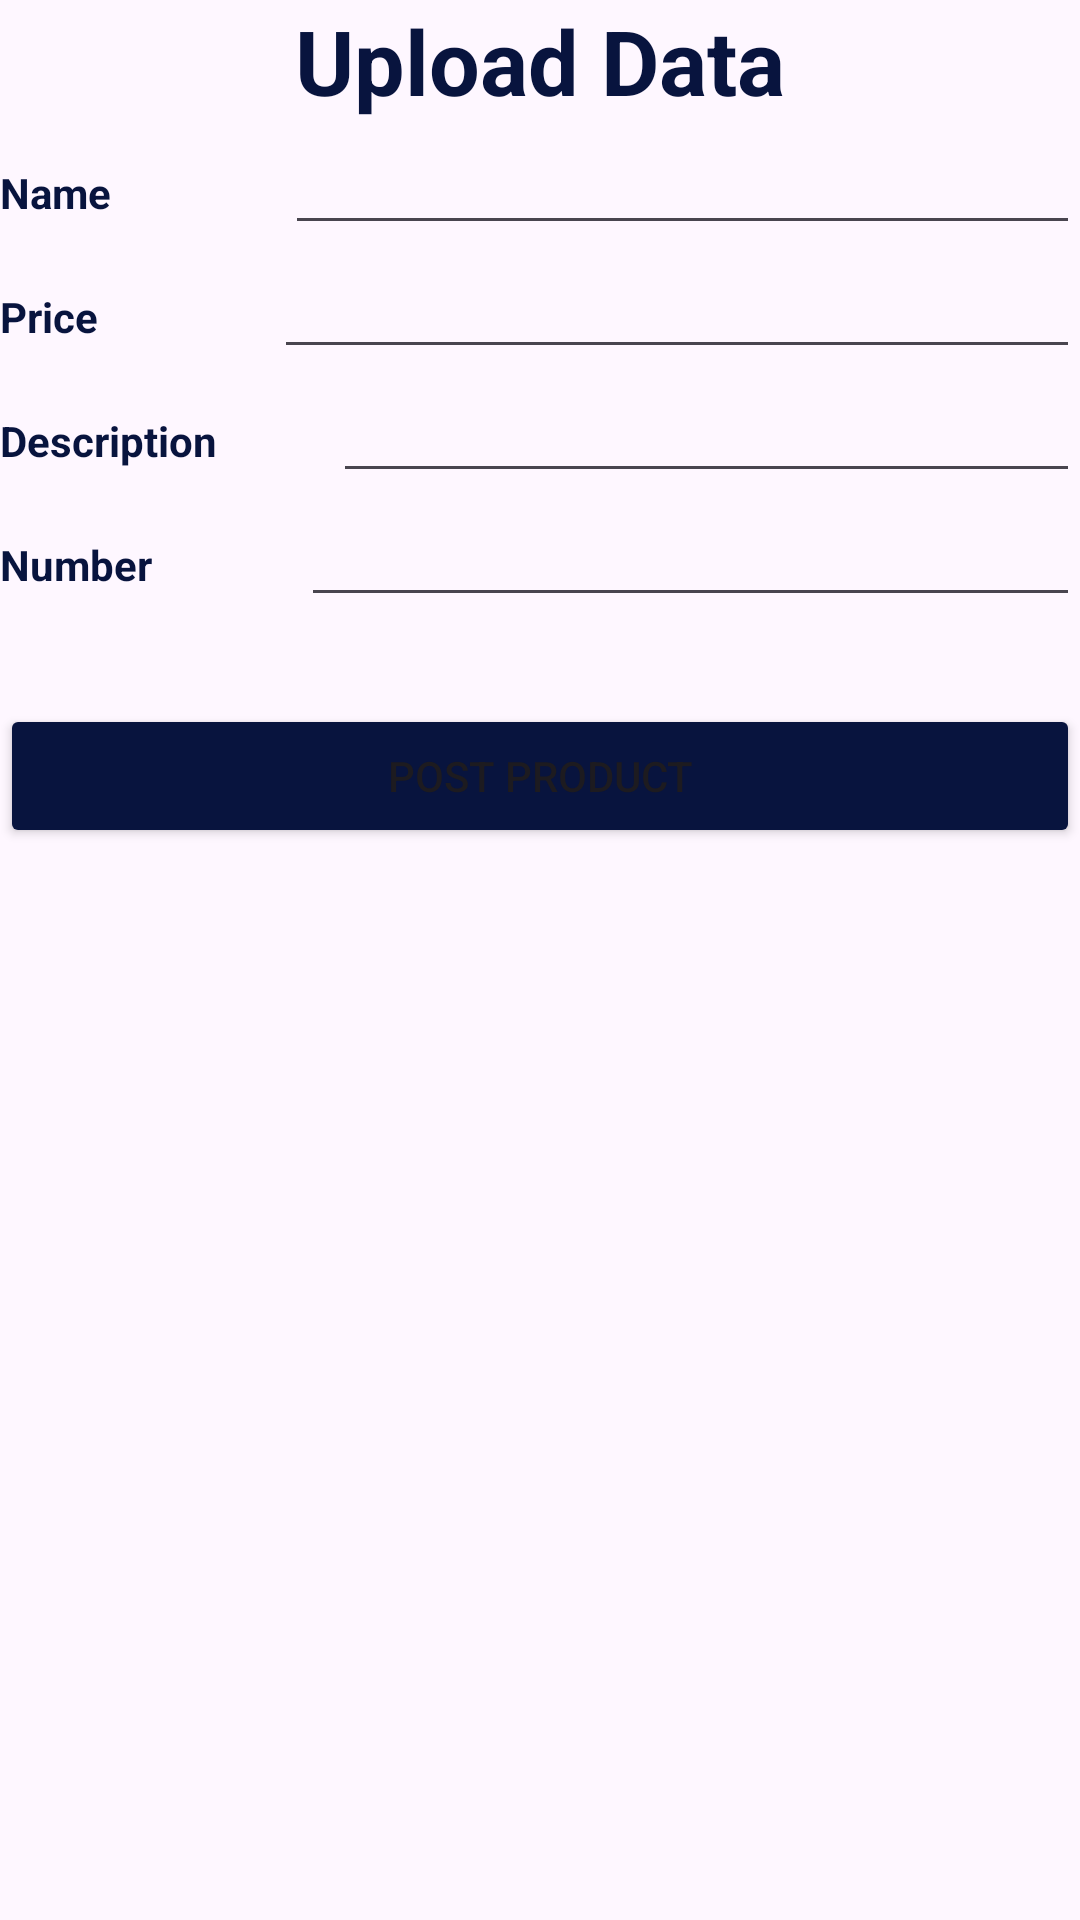

Reconstruct the res/layout file that produces this screen, plus the resources it refers to.
<!-- AndroidManifest.xml: application theme Theme.HealthCarPlus_App -->
<!-- res/layout/activity_add_product.xml -->
<?xml version="1.0" encoding="utf-8"?>
<LinearLayout xmlns:android="http://schemas.android.com/apk/res/android"
    xmlns:app="http://schemas.android.com/apk/res-auto"
    xmlns:tools="http://schemas.android.com/tools"
    android:layout_width="match_parent"
    android:layout_height="match_parent"
    android:orientation="vertical"
    android:layout_margin="20dp"
    tools:context=".admin.AddProductActivity">

    <TextView
        android:layout_width="match_parent"
        android:layout_height="wrap_content"
        android:text="Upload Data"
        android:textSize="30sp"
        android:textStyle="bold"
        android:textAlignment="center"
        android:textColor="@color/Ourblue"/>


    <ImageView
        android:id="@+id/imageView3"
        android:layout_width="match_parent"
        android:layout_height="wrap_content"
        app:srcCompat="@drawable/img_2" />

    <LinearLayout
        android:layout_width="match_parent"
        android:layout_height="wrap_content"
        android:orientation="horizontal">

        <TextView
            android:id="@+id/textView6"
            android:layout_width="wrap_content"
            android:layout_height="wrap_content"
            android:layout_weight="1"
            android:textStyle="bold"
            android:textColor="@color/Ourblue"
            android:text="Name " />

        <EditText
            android:id="@+id/nametxt"
            android:layout_width="wrap_content"
            android:layout_height="wrap_content"
            android:layout_weight="1"
            android:ems="10"
            android:inputType="textPersonName"
            tools:ignore="TouchTargetSizeCheck,SpeakableTextPresentCheck" />
    </LinearLayout>

    <LinearLayout
        android:layout_width="match_parent"
        android:layout_height="wrap_content"
        android:orientation="horizontal">

        <TextView
            android:id="@+id/textView7"
            android:layout_width="wrap_content"
            android:layout_height="wrap_content"
            android:layout_weight="1"
            android:text="Price"
            android:textStyle="bold"
            android:textColor="@color/Ourblue"
            />

        <EditText
            android:id="@+id/pricetxt"
            android:layout_width="wrap_content"
            android:layout_height="wrap_content"
            android:layout_weight="1"
            android:ems="10"
            android:inputType="textPersonName"
            tools:ignore="SpeakableTextPresentCheck,TouchTargetSizeCheck" />
    </LinearLayout>

    <LinearLayout
        android:layout_width="match_parent"
        android:layout_height="wrap_content"
        android:orientation="horizontal">

        <TextView
            android:id="@+id/textView8"
            android:layout_width="wrap_content"
            android:layout_height="wrap_content"
            android:layout_weight="1"
            android:textStyle="bold"
            android:textColor="@color/Ourblue"
            android:text="Description" />

        <EditText
            android:id="@+id/destxt"
            android:layout_width="wrap_content"
            android:layout_height="wrap_content"
            android:layout_weight="1"
            android:ems="10"
            android:inputType="textPersonName"
            tools:ignore="SpeakableTextPresentCheck,TouchTargetSizeCheck" />
    </LinearLayout>

    <LinearLayout
        android:layout_width="match_parent"
        android:layout_height="wrap_content"
        android:orientation="horizontal">

        <TextView
            android:id="@+id/textView9"
            android:layout_width="wrap_content"
            android:layout_height="wrap_content"
            android:layout_weight="1"
            android:textColor="@color/Ourblue"
            android:textStyle="bold"
            android:text="Number" />

        <EditText
            android:id="@+id/numtxt"
            android:layout_width="wrap_content"
            android:layout_height="wrap_content"
            android:layout_weight="1"
            android:ems="10"
            android:inputType="textPersonName"
            tools:ignore="SpeakableTextPresentCheck" />
    </LinearLayout>

    <Space
        android:layout_width="match_parent"
        android:layout_height="29dp" />

    <Button
        android:id="@+id/button"
        android:layout_width="match_parent"
        android:layout_height="wrap_content"
        android:text="Post Product"
        app:backgroundTint="@color/Ourblue" />

</LinearLayout>
<!-- resources referenced by this layout -->
<resources>
  <color name="Ourblue">#08143E</color>
  <style name="Theme.HealthCarPlus_App" parent="Base.Theme.HealthCarPlus_App" />
  <style name="Base.Theme.HealthCarPlus_App" parent="Theme.Material3.DayNight.NoActionBar">
          
          
      </style>
</resources>
